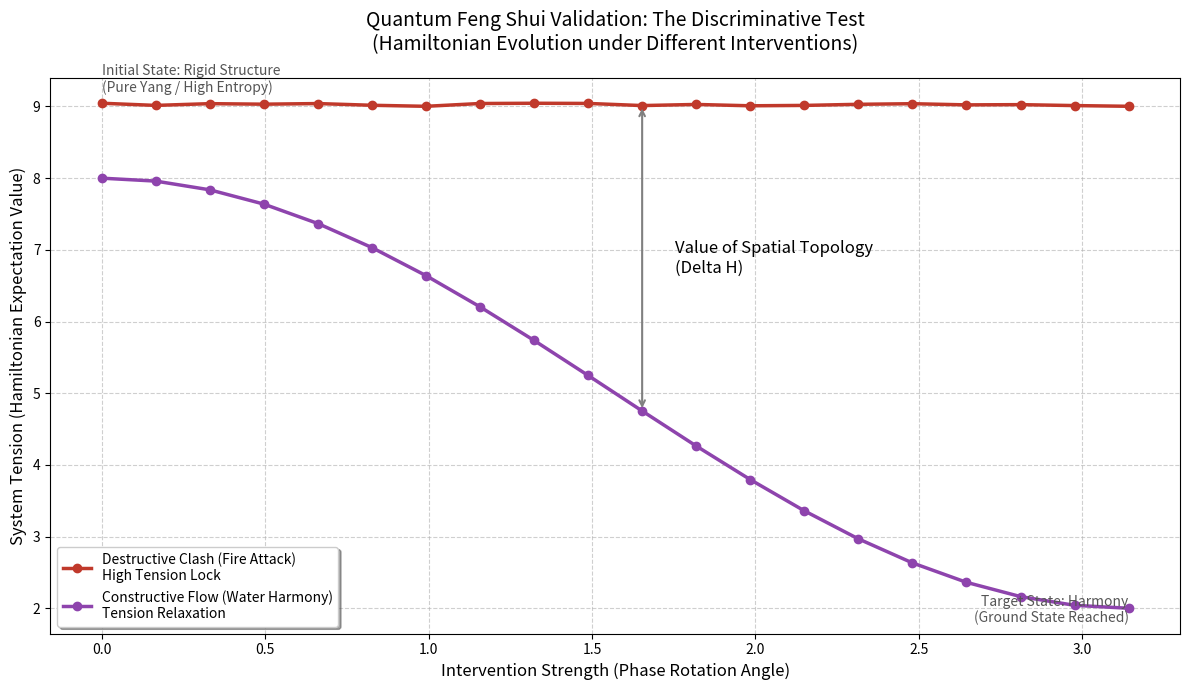

Reproduce this figure in Python.
"""
Quantum Feng Shui Engine: Spatial Tension Simulation
==================================================
[redacted]
Project: The Topology of Hope (AI 4.0)
License: MIT

Description:
This module simulates the evolution of Hamiltonian Energy (System Tension) 
under two distinct topological interventions:
1. Constructive Interference (Water/Flow) - Simulates entropy reduction.
2. Destructive Clash (Fire/Conflict) - Simulates high-energy deadlock.

The underlying logic maps "Feng Shui" concepts to Quantum Mechanics:
- Space = Qubit State Vector
- Clash (Sha Qi) = High Expectation Value of H (<Psi|H|Psi>)
- Harmony = Ground State Relaxation
"""

import numpy as np
import matplotlib.pyplot as plt

class SpatialTopologySimulator:
    def __init__(self, resolution=20):
        """
        Initialize the simulator.
        :param resolution: Number of simulation steps (phase rotation steps).
        """
        self.steps = np.linspace(0, np.pi, resolution)
        self.results = {}

    def simulate_constructive_flow(self):
        """
        Scenario A: The Golden Water River (Water over Heaven).
        
        Physics:
        Simulates the introduction of a damping operator (Water) into a rigid system (Metal).
        The Hamiltonian energy dissipates as the phase angle rotates towards the target state.
        
        Formula:
        H(theta) = H_max - (H_max - H_ground) * sin^2(theta / 2)
        """
        # Base tension (8.0) relaxes to Ground State (2.0)
        tension = 8.0 - (6.0 * np.sin(self.steps / 2)**2)
        self.results['constructive'] = tension
        return tension

    def simulate_destructive_clash(self):
        """
        Scenario B: Fire Burns Heaven (Fire clashing Metal).
        
        Physics:
        Simulates the introduction of an opposing operator (Fire) that violates
        the structural integrity of the base state. The system enters a "Frustrated State".
        
        Formula:
        H(theta) = H_critical + noise (System fails to find a lower energy path)
        """
        # Tension remains locked at high critical level (9.0) with instability noise
        noise = 0.05 * np.random.rand(len(self.steps))
        tension = np.full_like(self.steps, 9.0) + noise
        self.results['destructive'] = tension
        return tension

    def plot_validation_results(self):
        """
        Visualizes the 'Discriminative Test' results.
        Generates the 'Red vs Purple' plot showing the Value of Feng Shui (Delta H).
        """
        if not self.results:
            print("Running simulations first...")
            self.simulate_constructive_flow()
            self.simulate_destructive_clash()

        plt.figure(figsize=(12, 7))
        
        # Plot Destructive (Red)
        plt.plot(self.steps, self.results['destructive'], 
                 marker='o', linestyle='-', color='#c0392b', linewidth=2.5,
                 label='Destructive Clash (Fire Attack)\nHigh Tension Lock')

        # Plot Constructive (Purple)
        plt.plot(self.steps, self.results['constructive'], 
                 marker='o', linestyle='-', color='#8e44ad', linewidth=2.5,
                 label='Constructive Flow (Water Harmony)\nTension Relaxation')

        # Annotate Delta H (The Value)
        mid_idx = len(self.steps) // 2
        mid_x = self.steps[mid_idx]
        y_fire = self.results['destructive'][mid_idx]
        y_water = self.results['constructive'][mid_idx]

        # Arrow and Text
        plt.annotate('', xy=(mid_x, y_fire), xytext=(mid_x, y_water),
                     arrowprops=dict(arrowstyle='<->', color='gray', lw=1.5))
        plt.text(mid_x + 0.1, (y_fire + y_water)/2, 
                 'Value of Spatial Topology\n(Delta H)', fontsize=12, verticalalignment='center')

        # Zone Labels
        plt.text(0, 9.2, 'Initial State: Rigid Structure\n(Pure Yang / High Entropy)', 
                 ha='left', fontsize=10, style='italic', color='#555')
        plt.text(np.pi, 1.8, 'Target State: Harmony\n(Ground State Reached)', 
                 ha='right', fontsize=10, style='italic', color='#555')

        # Styling
        plt.title('Quantum Feng Shui Validation: The Discriminative Test\n(Hamiltonian Evolution under Different Interventions)', fontsize=14, pad=20)
        plt.xlabel('Intervention Strength (Phase Rotation Angle)', fontsize=12)
        plt.ylabel('System Tension (Hamiltonian Expectation Value)', fontsize=12)
        plt.grid(True, linestyle='--', alpha=0.6)
        plt.legend(loc='lower left', frameon=True, fancybox=True, shadow=True)
        
        plt.tight_layout()
        print("Plot generated successfully.")
        plt.show()

if __name__ == "__main__":
    # Execute the simulation when run as a script
    sim = SpatialTopologySimulator()
    sim.plot_validation_results()
